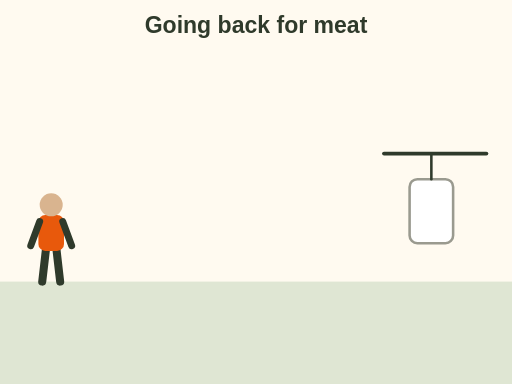
t = 0.00 s
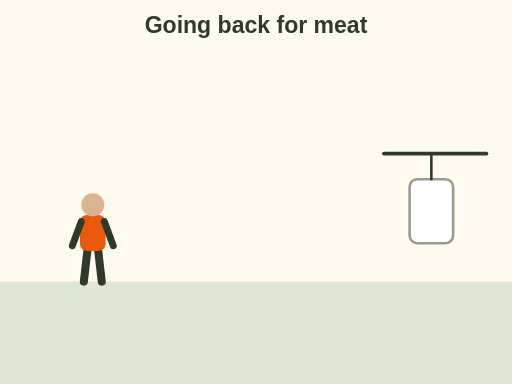
t = 0.75 s
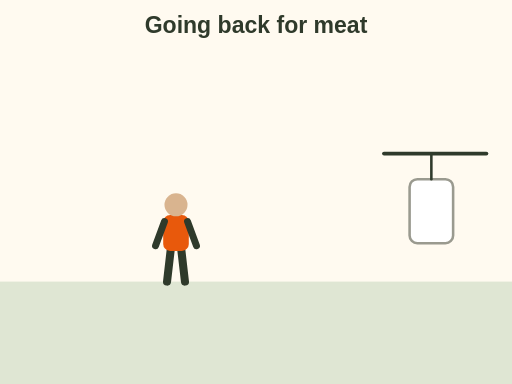
t = 2.25 s
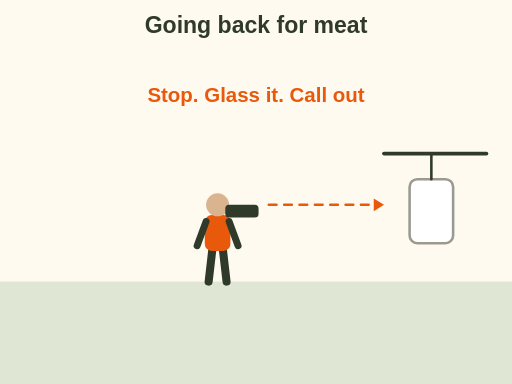
t = 3.40 s
t = 4.50 s: frame unchanged from t = 3.40 s, image omitted
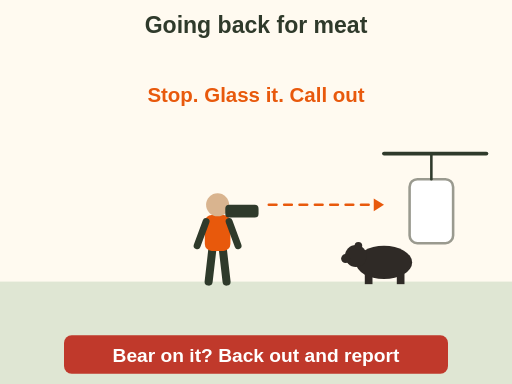
t = 5.60 s

The animated SVG that drew these frames (rendered in a browser with its animation timeline set to each time). Animation: 4 SMIL elements (animate=3,animateMotion=1); one cycle of 5.60 s.

<svg xmlns="http://www.w3.org/2000/svg" viewBox="0 0 400 300" font-family="sans-serif" role="img" aria-label="Animation: a hunter walks back toward hanging meat, stops at a distance, glasses it and calls out. A bear appears under the meat. Lesson: if a bear is on it, back out and report.">
  <rect width="400" height="300" fill="#fffaf0"/>
  <text x="200" y="26" font-size="18" font-weight="bold" fill="#2f3a2b" text-anchor="middle">Going back for meat</text><rect x="0" y="220" width="400" height="80" rx="0" fill="#dfe6d3"/><rect x="320" y="140" width="34" height="50" rx="6" fill="#ffffff" stroke="#9a9a8f" stroke-width="2"/><line x1="337" y1="120" x2="337" y2="140" stroke="#2f3a2b" stroke-width="2" stroke-linecap="round"/><line x1="300" y1="120" x2="380" y2="120" stroke="#2f3a2b" stroke-width="3" stroke-linecap="round"/><g><animateMotion path="M40 220 L170 220" dur="3s" fill="freeze"/><line x1="-7" y1="0" x2="-4" y2="-26" stroke="#2f3a2b" stroke-width="6.3" stroke-linecap="round"/><line x1="7" y1="0" x2="4" y2="-26" stroke="#2f3a2b" stroke-width="6.3" stroke-linecap="round"/><rect x="-10" y="-52" width="20" height="28" rx="5.4" fill="#e8590c"/><line x1="-9" y1="-47" x2="-16" y2="-28" stroke="#2f3a2b" stroke-width="5.4" stroke-linecap="round"/><line x1="9" y1="-47" x2="16" y2="-28" stroke="#2f3a2b" stroke-width="5.4" stroke-linecap="round"/><circle cx="0" cy="-60" r="9.0" fill="#d9b48f"/></g><g opacity="0"><animate attributeName="opacity" values="0;1" begin="3s" dur="0.4s" fill="freeze"/><rect x="176" y="160" width="26" height="10" rx="3" fill="#2f3a2b"/><line x1="210" y1="160" x2="292" y2="160" stroke="#e8590c" stroke-width="2" stroke-linecap="round" stroke-dasharray="6 6"/><polygon points="300,160 292,155 292,165" fill="#e8590c"/><text x="200" y="80" font-size="16" font-weight="bold" fill="#e8590c" text-anchor="middle">Stop. Glass it. Call out</text></g><g opacity="0"><animate attributeName="opacity" values="0;1" begin="4.5s" dur="0.4s" fill="freeze"/><ellipse cx="300" cy="205" rx="22" ry="13" fill="#2f2a26"/><circle cx="278" cy="200" r="8.5" fill="#2f2a26"/><circle cx="280" cy="192" r="3.0" fill="#2f2a26"/><circle cx="270" cy="202" r="3.5" fill="#2f2a26"/><rect x="285" y="214" width="6" height="8" rx="0" fill="#2f2a26"/><rect x="310" y="214" width="6" height="8" rx="0" fill="#2f2a26"/></g><g opacity="0"><animate attributeName="opacity" values="0;1" begin="5.2s" dur="0.4s" fill="freeze"/><rect x="50" y="262" width="300" height="30" rx="6" fill="#c0392b"/><text x="200" y="283" font-size="15" font-weight="bold" fill="#ffffff" text-anchor="middle">Bear on it? Back out and report</text></g>
</svg>
